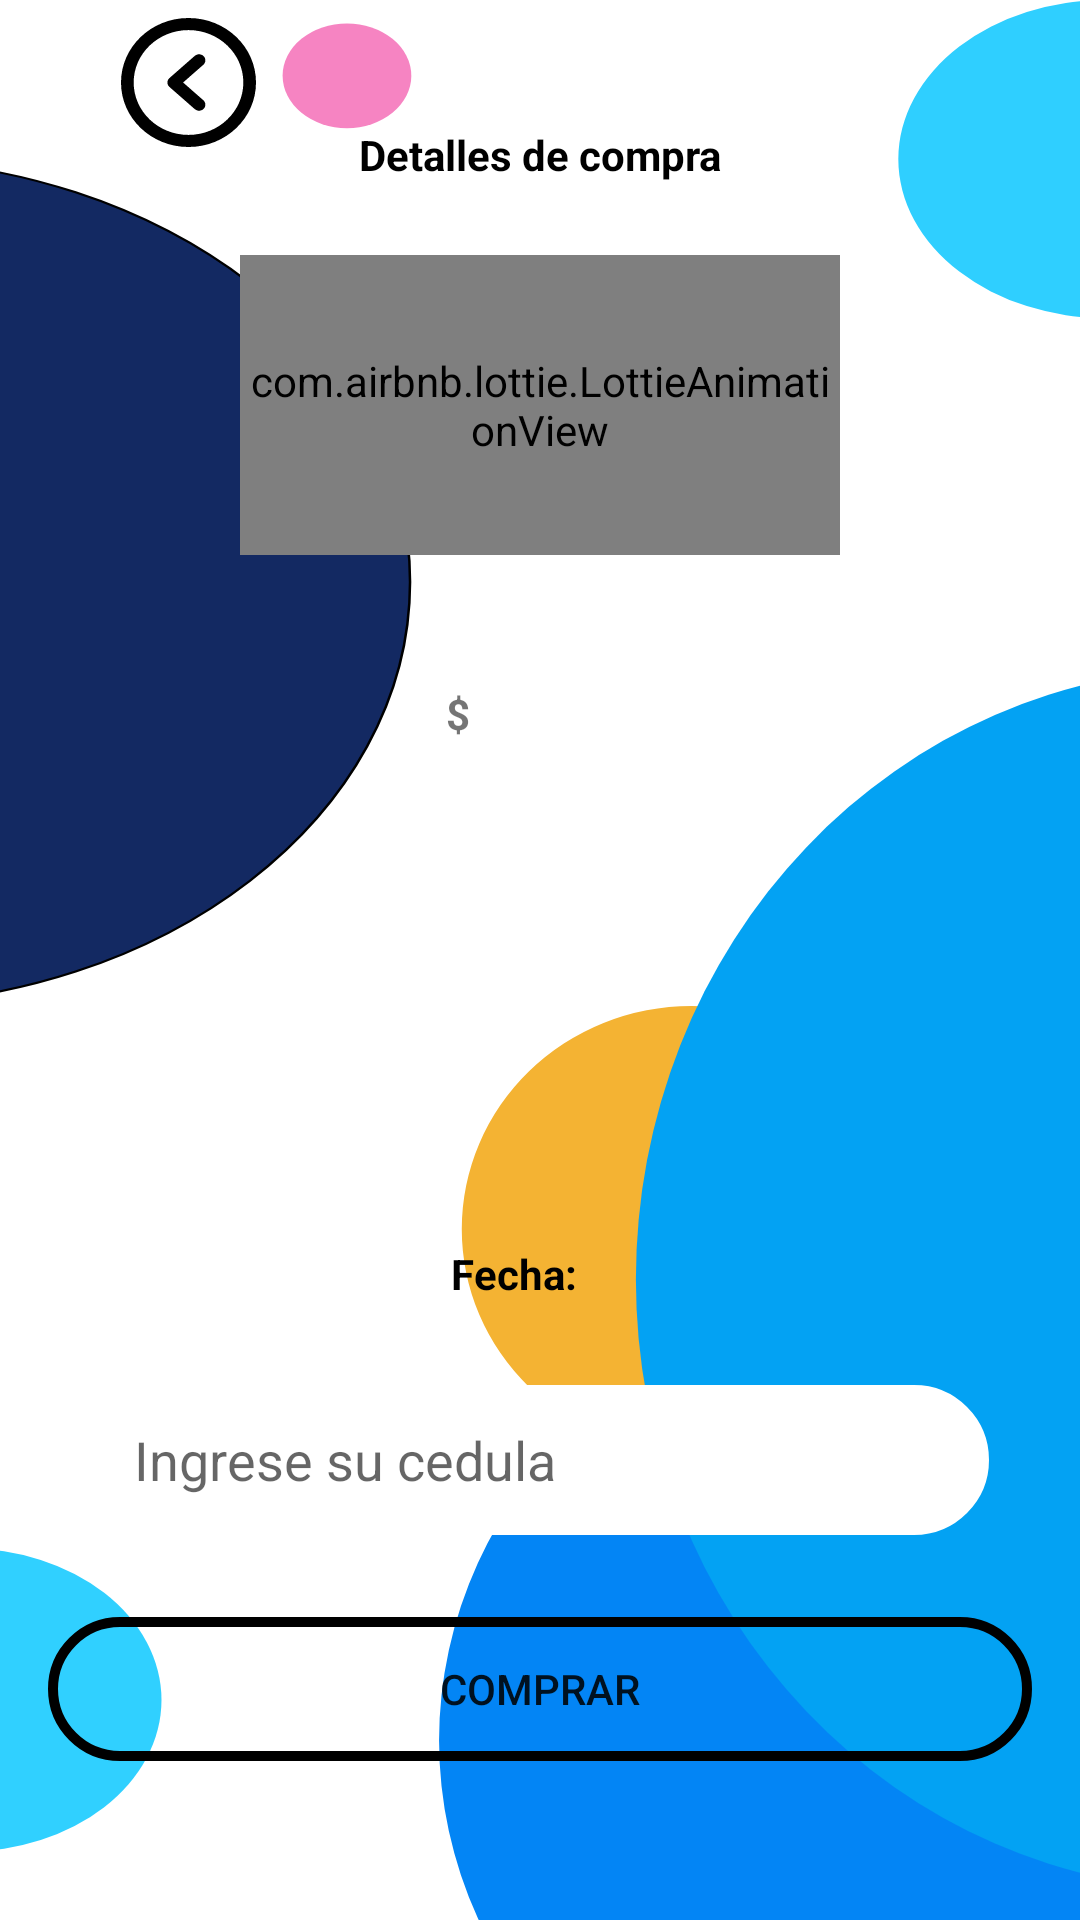

Here is an Android app screen rendered from its layout file. Give the layout XML and the strings, colors and styles it references.
<!-- AndroidManifest.xml: application theme Theme.PlataformaCompras -->
<!-- res/layout/activity_comprar.xml -->
<?xml version="1.0" encoding="utf-8"?>
<androidx.constraintlayout.widget.ConstraintLayout xmlns:android="http://schemas.android.com/apk/res/android"
    xmlns:app="http://schemas.android.com/apk/res-auto"
    xmlns:tools="http://schemas.android.com/tools"
    android:layout_width="match_parent"
    android:layout_height="match_parent"
    tools:context=".Comprar"
    android:background="@drawable/fondo22">

    <TextView
        android:id="@+id/texcompra"
        android:layout_width="wrap_content"
        android:layout_height="wrap_content"
        android:text="Detalles de compra"
        android:textStyle="bold"
        android:textColor="@color/black"
        app:layout_constraintBottom_toTopOf="@+id/plan"
        app:layout_constraintEnd_toEndOf="parent"
        app:layout_constraintHorizontal_bias="0.5"
        app:layout_constraintStart_toStartOf="parent"
        app:layout_constraintTop_toTopOf="parent"
        app:layout_constraintVertical_bias="0.2"
        tools:ignore="InvalidId" />

    <TextView
        android:id="@+id/plan"
        android:layout_width="wrap_content"
        android:layout_height="wrap_content"
        android:textStyle="bold"
        android:textColor="@color/black"
        app:layout_constraintBottom_toBottomOf="parent"
        app:layout_constraintEnd_toEndOf="parent"
        app:layout_constraintHorizontal_bias="0.35"
        app:layout_constraintStart_toStartOf="parent"
        app:layout_constraintTop_toBottomOf="@+id/icompra"
        app:layout_constraintVertical_bias="0.1"
        tools:ignore="InvalidId" />

    <TextView
        android:id="@+id/precio"
        android:layout_width="wrap_content"
        android:layout_height="wrap_content"
        android:textStyle="bold"
        android:textColor="@color/black"
        app:layout_constraintBottom_toBottomOf="parent"
        app:layout_constraintEnd_toEndOf="parent"
        app:layout_constraintHorizontal_bias="0.01"
        app:layout_constraintStart_toEndOf="@+id/signopeso"
        app:layout_constraintTop_toBottomOf="@+id/icompra"
        app:layout_constraintVertical_bias="0.1"
        tools:ignore="InvalidId" />

    <TextView
        android:id="@+id/signopeso"
        android:layout_width="wrap_content"
        android:layout_height="wrap_content"
        android:text="$"
        android:textStyle="bold"
        app:layout_constraintBottom_toBottomOf="parent"
        app:layout_constraintEnd_toEndOf="parent"
        app:layout_constraintHorizontal_bias="0.1"
        app:layout_constraintStart_toEndOf="@+id/plan"
        app:layout_constraintTop_toBottomOf="@+id/icompra"
        app:layout_constraintVertical_bias="0.1"
        tools:ignore="InvalidId" />

    <TextView
        android:id="@+id/detallesdelplan"
        android:layout_width="339dp"
        android:layout_height="103dp"
        android:padding="10dp"
        android:textColor="@color/black"
        android:textStyle="bold"
        app:layout_constraintBottom_toBottomOf="parent"
        app:layout_constraintEnd_toEndOf="parent"
        app:layout_constraintHorizontal_bias="0.5"
        app:layout_constraintStart_toStartOf="parent"
        app:layout_constraintTop_toBottomOf="@+id/precio"
        app:layout_constraintVertical_bias="0.1"
        tools:ignore="InvalidId" />



    <Button
        android:id="@+id/comprar"
        android:layout_width="0dp"
        android:layout_height="wrap_content"
        android:layout_marginStart="16dp"
        android:layout_marginEnd="16dp"
        android:background="@drawable/botones"
        android:backgroundTint="@null"
        android:text="COMPRAR"
        app:layout_constraintBottom_toBottomOf="parent"
        app:layout_constraintEnd_toEndOf="parent"
        app:layout_constraintStart_toStartOf="parent"
        app:layout_constraintTop_toBottomOf="@+id/texcompra"
        app:layout_constraintVertical_bias="0.9" />

    <com.airbnb.lottie.LottieAnimationView
        android:id="@+id/icompra"
        android:layout_width="200dp"
        android:layout_height="100dp"
        app:layout_constraintBottom_toBottomOf="parent"
        app:layout_constraintEnd_toEndOf="parent"
        app:layout_constraintHorizontal_bias="0.5"
        app:layout_constraintStart_toStartOf="parent"
        app:layout_constraintTop_toBottomOf="@+id/texcompra"
        app:layout_constraintVertical_bias="0.05"
        app:lottie_autoPlay="true"
        app:lottie_loop="true"
        app:lottie_rawRes="@raw/ic_compra" />

    <EditText
        android:id="@+id/edcedula"
        android:layout_width="300dp"
        android:layout_height="50dp"
        android:background="@drawable/botones"
        android:hint="Ingrese su cedula"
        android:inputType="number"
        android:paddingStart="15dp"
        android:backgroundTint="@color/white"
        app:layout_constraintBottom_toTopOf="@+id/comprar"
        app:layout_constraintEnd_toEndOf="parent"
        app:layout_constraintHorizontal_bias="0.495"
        app:layout_constraintStart_toStartOf="parent"
        app:layout_constraintTop_toBottomOf="@+id/detallesdelplan"
        app:layout_constraintVertical_bias="0.752"
        tools:ignore="TouchTargetSizeCheck" />


    <TextView
        android:id="@+id/pin"
        android:layout_width="wrap_content"
        android:layout_height="wrap_content"
        android:textStyle="bold"
        android:textColor="@color/black"
        app:layout_constraintBottom_toBottomOf="parent"
        app:layout_constraintEnd_toEndOf="parent"
        app:layout_constraintHorizontal_bias="0.48"
        app:layout_constraintStart_toStartOf="parent"
        app:layout_constraintTop_toBottomOf="@+id/icompra"
        app:layout_constraintVertical_bias="0.46"
        tools:ignore="InvalidId" />

    <TextView
        android:id="@+id/fechacompra"
        android:layout_width="wrap_content"
        android:layout_height="wrap_content"
        android:text="Fecha: "
        android:textStyle="bold"
        android:textColor="@color/black"
        app:layout_constraintBottom_toBottomOf="parent"
        app:layout_constraintEnd_toEndOf="parent"
        app:layout_constraintHorizontal_bias="0.478"
        app:layout_constraintStart_toStartOf="parent"
        app:layout_constraintTop_toTopOf="@+id/pin"
        app:layout_constraintVertical_bias="0.125"
        tools:ignore="InvalidId" />

    <Button
        android:id="@+id/flecha"
        android:layout_width="45dp"
        android:layout_height="43dp"
        android:layout_marginStart="6dp"
        android:layout_marginTop="6dp"
        android:background="@drawable/ic_atras"
        android:backgroundTint="@null"
        app:layout_constraintBottom_toTopOf="@+id/icompra"
        app:layout_constraintEnd_toEndOf="parent"
        app:layout_constraintHorizontal_bias="0.111"
        app:layout_constraintStart_toStartOf="parent"
        app:layout_constraintTop_toTopOf="parent"
        app:layout_constraintVertical_bias="0.0" />

</androidx.constraintlayout.widget.ConstraintLayout>
<!-- resources referenced by this layout -->
<resources>
  <color name="black">#FF000000</color>
  <color name="white">#FFFFFFFF</color>
  <!-- drawable botones (drawable) -->
  <?xml version="1.0" encoding="utf-8"?>
  <shape xmlns:android="http://schemas.android.com/apk/res/android">
  
      <stroke
          android:width="10px"
          android:color="#000000"
          />
      <corners
          android:radius="30dp"
          />
  </shape>
  <!-- drawable fondo22 (drawable) -->
  <vector xmlns:android="http://schemas.android.com/apk/res/android"
      android:width="428dp"
      android:height="899dp"
      android:viewportWidth="428"
      android:viewportHeight="899">
    <path
        android:pathData="M112,35.5a25.5,24.5 0,1 0,51 0a25.5,24.5 0,1 0,-51 0z"
        android:fillColor="#F684C2"/>
    <path
        android:strokeWidth="1"
        android:pathData="M162.5,272.5C162.5,381.81 65.39,470.5 -54.5,470.5C-174.39,470.5 -271.5,381.81 -271.5,272.5C-271.5,163.19 -174.39,74.5 -54.5,74.5C65.39,74.5 162.5,163.19 162.5,272.5Z"
        android:fillColor="#132962"
        android:strokeColor="#000000"/>
    <path
        android:pathData="M-91,796a77.5,71 0,1 0,155 0a77.5,71 0,1 0,-155 0z"
        android:fillColor="#30D0FF"/>
    <path
        android:pathData="M174,815a201.5,217 0,1 0,403 0a201.5,217 0,1 0,-403 0z"
        android:fillColor="#0385F5"/>
    <path
        android:pathData="M183,575.5a91,104.5 0,1 0,182 0a91,104.5 0,1 0,-182 0z"
        android:fillColor="#F4B333"/>
    <path
        android:pathData="M252,599a230.5,286 0,1 0,461 0a230.5,286 0,1 0,-461 0z"
        android:fillColor="#03A2F3"/>
    <path
        android:pathData="M356,74.5a82.5,74.5 0,1 0,165 0a82.5,74.5 0,1 0,-165 0z"
        android:fillColor="#2FCFFF"/>
  </vector>
  <!-- drawable ic_atras (drawable) -->
  <vector xmlns:android="http://schemas.android.com/apk/res/android"
      android:width="612dp"
      android:height="612dp"
      android:viewportWidth="612"
      android:viewportHeight="612">
    <path
        android:fillColor="#FF000000"
        android:pathData="M353.812,172.125c-7.478,0 -14.21,2.926 -19.335,7.612l-0.058,-0.077L219.67,284.848c-5.91,5.451 -9.295,13.101 -9.295,21.152s3.385,15.701 9.295,21.152L334.42,432.34l0.058,-0.076c5.125,4.686 11.857,7.611 19.335,7.611c15.836,0 28.688,-12.852 28.688,-28.688c0,-8.357 -3.634,-15.836 -9.353,-21.076l0.058,-0.076L281.52,306l91.685,-84.054l-0.058,-0.077c5.719,-5.221 9.353,-12.68 9.353,-21.057C382.5,184.977 369.648,172.125 353.812,172.125zM306,0C137.012,0 0,137.012 0,306s137.012,306 306,306s306,-137.012 306,-306S474.988,0 306,0zM306,554.625C168.912,554.625 57.375,443.088 57.375,306S168.912,57.375 306,57.375S554.625,168.912 554.625,306S443.088,554.625 306,554.625z"/>
  </vector>
  <style name="Theme.PlataformaCompras" parent="Theme.MaterialComponents.DayNight.NoActionBar">
          
          <item name="colorPrimary">#132962</item>
          <item name="colorPrimaryVariant">@color/white</item>
          <item name="colorOnPrimary">@color/white</item>
          
          <item name="colorSecondary">@color/teal_200</item>
          <item name="colorSecondaryVariant">@color/teal_700</item>
          <item name="colorOnSecondary">@color/black</item>
          
          <item name="android:statusBarColor" tools:targetApi="l">?attr/colorPrimaryVariant</item>
          
      </style>
  <color name="teal_200">#FF03DAC5</color>
  <color name="teal_700">#FF018786</color>
</resources>
